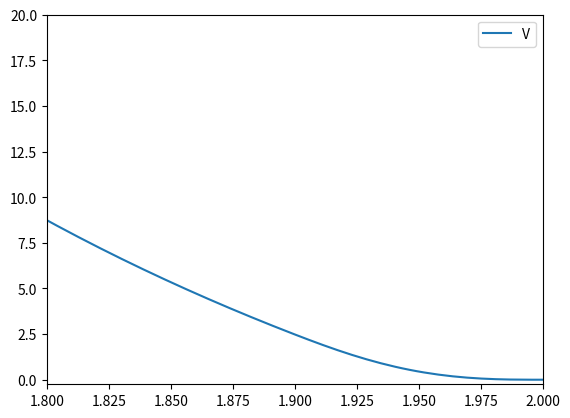

This chart was generated by the following Python code:
import numpy as np


class SwitchingFunction:
    """
    Switching function for the ZBL potential.
    
    Reference: https://docs.lammps.org/pair_gromacs.html
    """
    def __init__(self, r1, rc,
                 E_rc, dE_rc, d2E_rc,
                 *args, **kwargs):
        self.r1 = r1
        self.rc = rc

        self.A = ( -3*dE_rc + (rc-r1)*d2E_rc ) / (rc-r1)**2
        self.B = ( 2*dE_rc - (rc-r1)*d2E_rc ) / (rc-r1)**3
        self.C = -1*E_rc + 1/2*dE_rc*(rc-r1) - 1/12*d2E_rc*(rc-r1)**2

    def __call__(self, r):
        return (r < self.r1) * self.C + \
            (r >= self.r1) * (r < self.rc) * (self.A/3*(r-self.r1)**3 + self.B/4*(r-self.r1)**4 + self.C) + \
            (r >= self.rc) * 0.0

    def d(self, r):
        return (r < self.r1) * 0.0 + \
            (r >= self.r1) * (r < self.rc) * (self.A*(r-self.r1)**2 + self.B*(r-self.r1)**3) + \
            (r >= self.rc) * 0.0

    def d2(self, r):
        return (r < self.r1) * 0.0 + \
            (r >= self.r1) * (r < self.rc) * (2*self.A*(r-self.r1) + 3*self.B*(r-self.r1)**2) + \
            (r >= self.rc) * 0.0


class ZBL:
    """
    LAMMPS-style Ziegler-Biersack-Littmark potential.

    Reference: https://docs.lammps.org/pair_zbl.html
    """
    def __init__(self, z1, z2,):
        self.z1 = z1
        self.z2 = z2
        c = 299792458  # speed of light (m/s)
        e = 1.602176634e-19  # elementary charge (C)

        # z1 * z2 * e^2/(4*pi*epsilon_0) (eV C^2 /Å)
        self.prefactor = 1000 * e * c**2 * self.z1 * self.z2 

        # 1/a
        self.a_inv = (self.z1**0.23 + self.z2**0.23) / 0.46850

        # constants for phi(x)
        self.a1 = 0.18175
        self.b1 = -3.19980
        self.a2 = 0.50986
        self.b2 = -0.94229
        self.a3 = 0.28022
        self.b3 = -0.40290
        self.a4 = 0.02817
        self.b4 = -0.20162

    def phi(self, x):
        return self.a1 * np.exp(self.b1 * x) + \
            self.a2 * np.exp(self.b2 * x) + \
            self.a3 * np.exp(self.b3 * x) + \
            self.a4 * np.exp(self.b4 * x)
    
    def dphi(self, x):
        return self.a1 * self.b1 * np.exp(self.b1 * x) + \
            self.a2 * self.b2 * np.exp(self.b2 * x) + \
            self.a3 * self.b3 * np.exp(self.b3 * x) + \
            self.a4 * self.b4 * np.exp(self.b4 * x)
    
    def d2phi(self, x):
        return self.a1 * self.b1**2 * np.exp(self.b1 * x) + \
            self.a2 * self.b2**2 * np.exp(self.b2 * x) + \
            self.a3 * self.b3**2 * np.exp(self.b3 * x) + \
            self.a4 * self.b4**2 * np.exp(self.b4 * x)

    def __call__(self, r):
        return self.prefactor / r * self.phi(self.a_inv * r)
    
    def d(self, r):
        return self.prefactor * (
            -1 * self.phi(self.a_inv * r) / r**2 + \
            self.a_inv * self.dphi(self.a_inv * r) / r
            )

    def d2(self, r):
        return self.prefactor * (
            2 * self.phi(self.a_inv * r) / r**3 - \
            2 * self.a_inv * self.dphi(self.a_inv * r) / r**2 + \
            self.a_inv**2 * self.d2phi(self.a_inv * r) / r
            )
    

class SwitchingZBL:
    def __init__(self, z1, z2, r1, rc):
        self.zbl = ZBL(z1, z2)
        self.switch = SwitchingFunction(r1, rc,
                                        self.zbl(rc),
                                        self.zbl.d(rc),
                                        self.zbl.d2(rc))
        
    def __call__(self, r):
        return (r < self.switch.rc) * self.zbl(r) + self.switch(r)
    
    def d(self, r):
        return (r < self.switch.rc) * self.zbl.d(r) + self.switch.d(r)

    def d2(self, r):
        return (r < self.switch.rc) * self.zbl.d2(r) + self.switch.d2(r)


if __name__ == "__main__":
    # test ZBL
    z1 = 78
    z2 = 78
    r1 = 1.9
    rc = 2
    zbl = SwitchingZBL(z1, z2, r1, rc)

    # plot
    import matplotlib.pyplot as plt
    r = np.linspace(0.1, 3, 1000)
    plt.plot(r, zbl(r), label="V")
    #plt.plot(r, zbl.d(r), label="dV/dr")
    #plt.plot(r, zbl.d2(r), label="d2V/dr2")
    plt.ylim([-0.25, 20])
    plt.xlim([1.8, 2.0])
    plt.legend()
    plt.show()